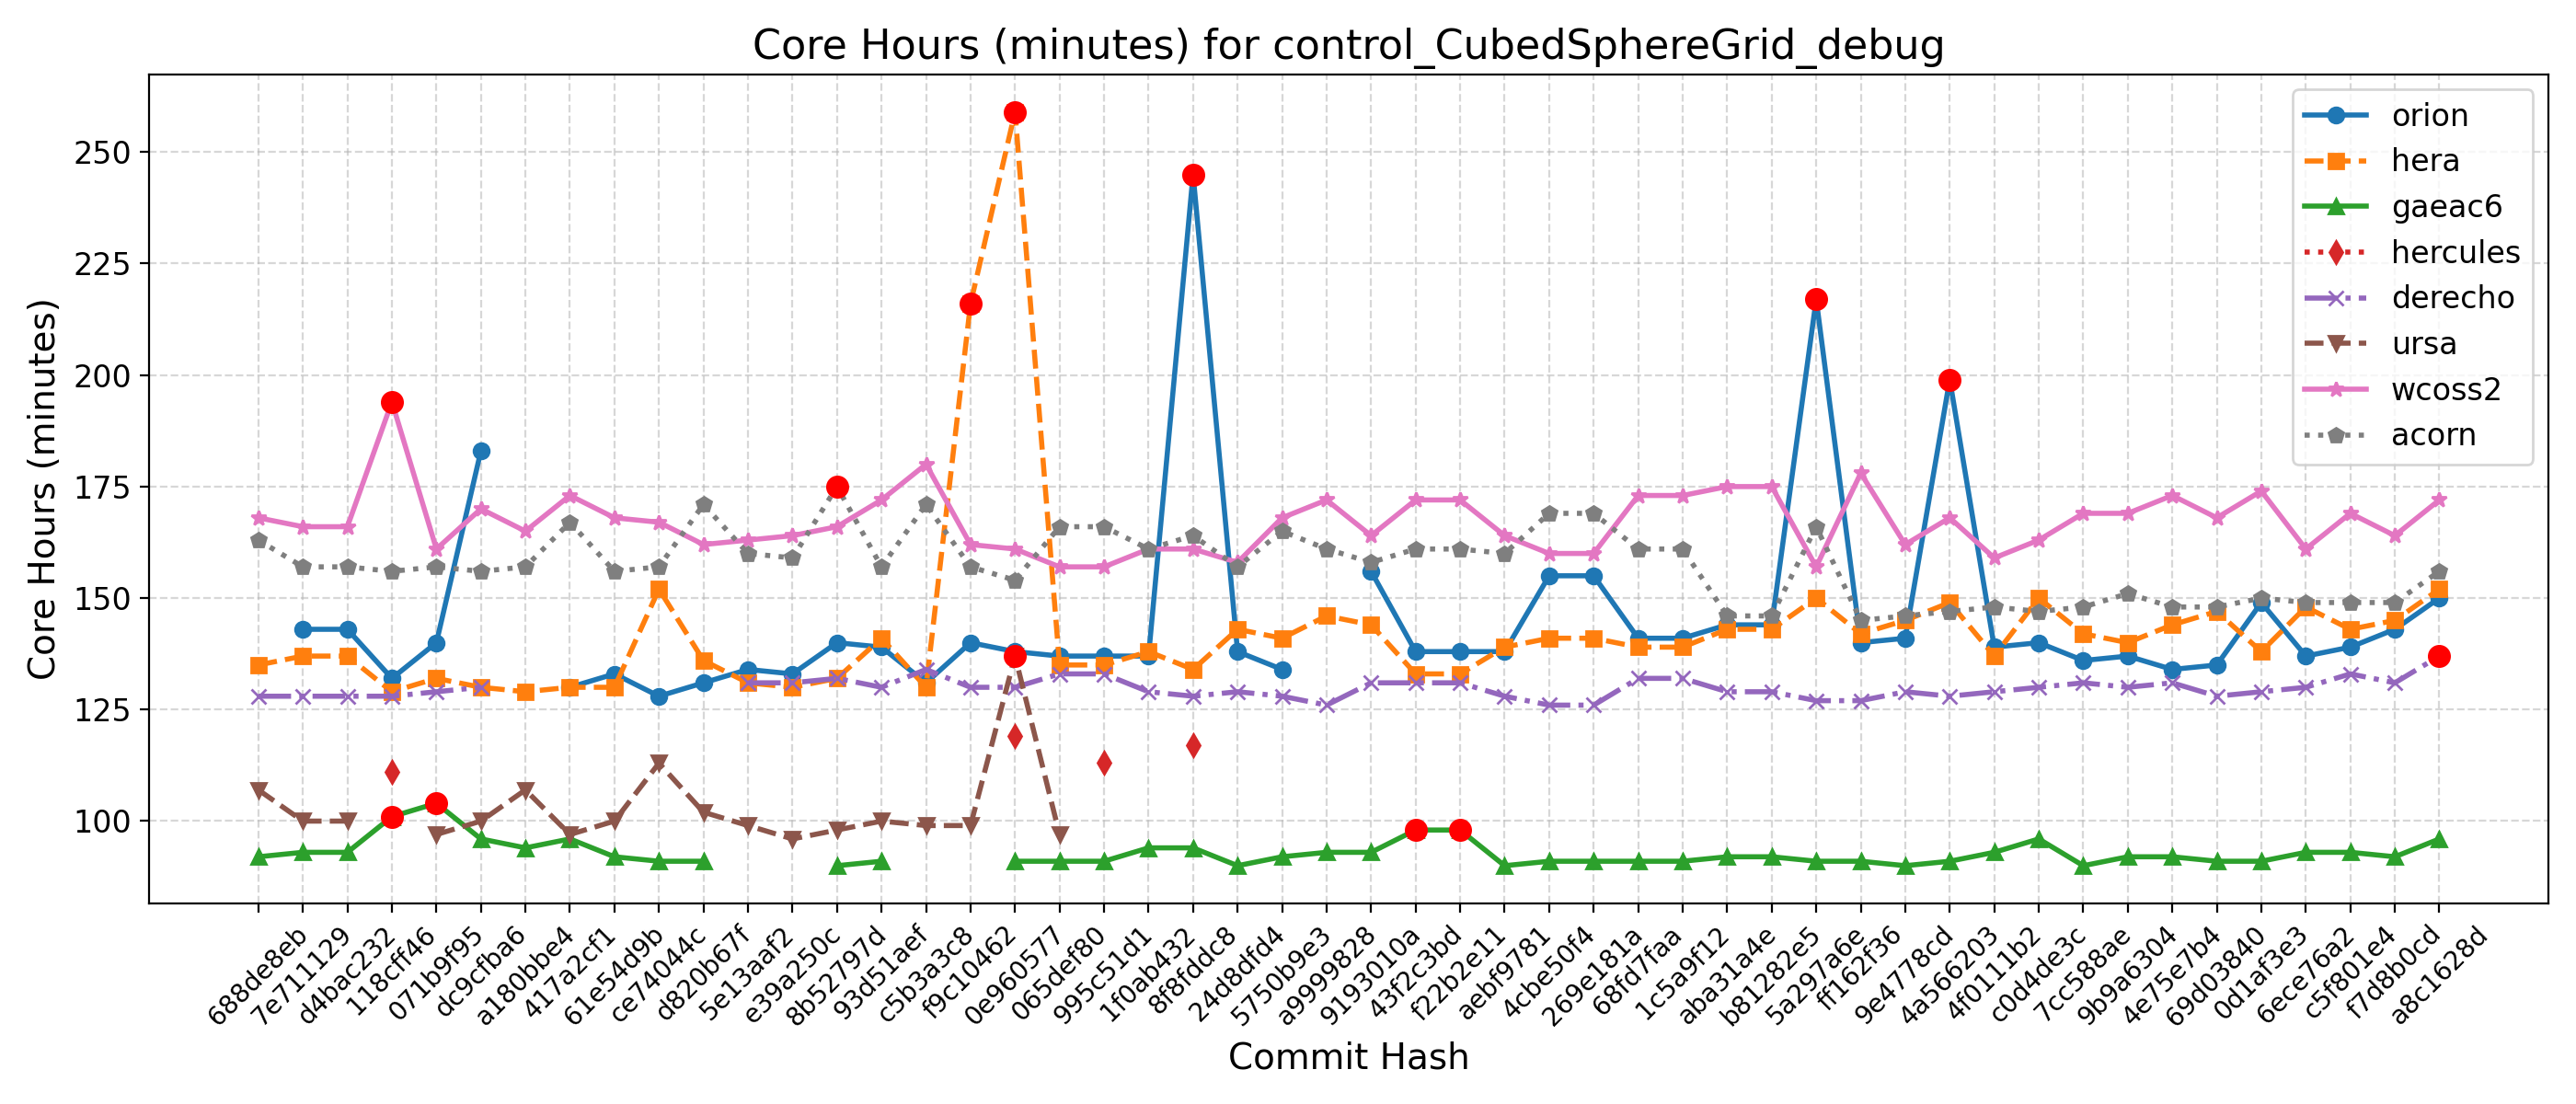

The data file committed next to this chart (first rows):
Hash, Date, Message, orion, hera, gaeac6, hercules, derecho, ursa, wcoss2, acorn
688de8eb, 2025-09-04, Fix default cdmbgwd settings (#2788), , 135, 92, , 128, 107, 168, 163
7e711129, 2025-09-02, Use container with spack stack 1.9.2 (#2…, 143, 137, 93, , 128, 100, 166, 157
d4bac232, 2025-08-29, MPAS dycore + Atmosphere Generalization …, 143, 137, 93, , 128, 100, 166, 157
118cff46, 2025-08-25, Add FV3 grid mask for regional domains t…, 132, 129, 101, 111, 128, , 194, 156
071b9f95, 2025-08-22, Fix Restart IAU and Ultra-Low Reproducib…, 140, 132, 104, , 129, 97, 161, 157
dc9cfba6, 2025-08-19, Update CICE through 2025-07 and switch t…, 183, 130, 96, , 130, 100, 170, 156
a180bbe4, 2025-08-15, FV3: Fix Prate_avg and UPP call freq + F…, , 129, 94, , , 107, 165, 157
417a2cf1, 2025-08-13, Fix conus13km tests restart and decompos…, 130, 130, 96, , , 97, 173, 167
61e54d9b, 2025-08-11, Add two-way ocean-wave coupling feature …, 133, 130, 92, , , 100, 168, 156
ce74044c, 2025-08-06, Create a user-friendly "process model" t…, 128, 152, 91, , , 113, 167, 157
d820b67f, 2025-08-01, Update GOCART to v2.4.3 (#2819), 131, 136, 91, , , 102, 162, 171
5e13aaf2, 2025-07-29, Update DATM meshes and switch to bilinea…, 134, 131, , , 131, 99, 163, 160
e39a250c, 2025-07-24, Update FV3 hash to include UPP ss192/Urs…, 133, 130, , , 131, 96, 164, 159
8b52797d, 2025-07-21, Combination of 2684,2707,2771 (MERRA2 3-…, 140, 132, 90, , 132, 98, 166, 175
93d51aef, 2025-07-17, Exporting Canopy Variables from AQM to F…, 139, 141, 91, , 130, 100, 172, 157
c5b3a3c8, 2025-07-14, GFDLMP-v3 and TEMPO MP microphysics (#25…, 131, 130, , , 134, 99, 180, 171
f9c10462, 2025-07-11, Combination of several CCPP-physics PRs …, 140, 216, , , 130, 99, 162, 157
0e960577, 2025-07-09, Combination #2777 (maintask writes CMEPS…, 138, 259, 91, 119, 130, 137, 161, 154
065def80, 2025-07-07, Port UFS-WM to Ursa (#2471), 137, 135, 91, , 133, 97, 157, 166
995c51d1, 2025-07-03, Upgrade UFS-WM to spack-stack/1.9.2 (#26…, 137, 135, 91, 113, 133, , 157, 166
1f0ab432, 2025-07-01, Reduce WW3 memory use (#2624), 137, 138, 94, , 129, , 161, 161
8f8fddc8, 2025-06-30, Bring in scale-aware 3DTKE related chang…, 245, 134, 94, 117, 128, , 161, 164
24d8dfd4, 2025-06-26, Slight modification in orographic gravit…, 138, 143, 90, , 129, , 158, 157
5750b9e3, 2025-06-20, gcycle update (#2747), 134, 141, 92, , 128, , 168, 165
a9999828, 2025-06-12, Add a new parameter in dycore to control…, , 146, 93, , 126, , 172, 161
9193010a, 2025-06-06, In Noah-MP, set zero for canopy liquid a…, 156, 144, 93, , 131, , 164, 158
43f2c3bd, 2025-06-04, Urgent Documentation Update for HSD Capa…, 138, 133, 98, , 131, , 172, 161
f22b2e11, 2025-06-02, Bug fix for surface roughness calculatio…, 138, 133, 98, , 131, , 172, 161
aebf9781, 2025-05-27, Fix bug to improve wave initialization b…, 138, 139, 90, , 128, , 164, 160
4cbe50f4, 2025-05-23, Add idealized, regional tropical cyclone…, 155, 141, 91, , 126, , 160, 169
269e181a, 2025-05-23, Add GFSv17 IAU restart tests without wav…, 155, 141, 91, , 126, , 160, 169
68fd7faa, 2025-05-15, Enable Hera, Hercules Gnu tests: cpld_de…, 141, 139, 91, , 132, , 173, 161
1c5a9f12, 2025-05-09, Add "ultra low" coupled configurations t…, 141, 139, 91, , 132, , 173, 161
aba31a4e, 2025-05-06, Resolve miscellaneous WM issues and upda…, 144, 143, 92, , 129, , 175, 146
b81282e5, 2025-05-05, Switch to vector remapping and bilinear …, 144, 143, 92, , 129, , 175, 146
5a297a6e, 2025-05-02, improve coupled model startup cost for w…, 217, 150, 91, , 127, , 157, 166
ff162f36, 2025-05-01, NSSL MP scheme updates + Stochastic Phys…, 140, 142, 91, , 127, , 178, 145
9e4778cd, 2025-04-25, Loosen restriction on optional arguments…, 141, 145, 90, , 129, , 162, 146
4a566203, 2025-04-23, CMake Atmosphere Dycore Generalization +…, 199, 149, 91, , 128, , 168, 147
4f0111b2, 2025-04-21, Add CMEPS log file at restart write; IAU…, 139, 137, 93, , 129, , 159, 148
c0d4de3c, 2025-04-18, Update mom6 to its main repository 20250…, 140, 150, 96, , 130, , 163, 147
7cc588ae, 2025-04-16, Add PIO configuration variables for CMEP…, 136, 142, 90, , 131, , 169, 148
9b9a6304, 2025-04-11, Memcheck fixes (#2655), 137, 140, 92, , 130, , 169, 151
4e75e7b4, 2025-04-10, Update upp submodule to the latest UPP (…, 134, 144, 92, , 131, , 173, 148
69d03840, 2025-04-07, Use ESMF Redist instead of Remap for FV3…, 135, 147, 91, , 128, , 168, 148
0d1af3e3, 2025-04-02, Convert GFS DDTs from blocked data struc…, 149, 138, 91, , 129, , 174, 150
6ece76a2, 2025-03-28, Update WW3  by merging develop  as of 20…, 137, 148, 93, , 130, , 161, 149
c5f801e4, 2025-03-27, Sync CDEPS and CMEPS to ESCOMP (#2664), 139, 143, 93, , 133, , 169, 149
f7d8b0cd, 2025-03-26, Add support for FV3 native grid (cubed s…, 143, 145, 92, , 131, , 164, 149
a8c1628d, 2025-03-24, Introduce prognostic updraft velocity to…, 150, 152, 96, , 137, , 172, 156
